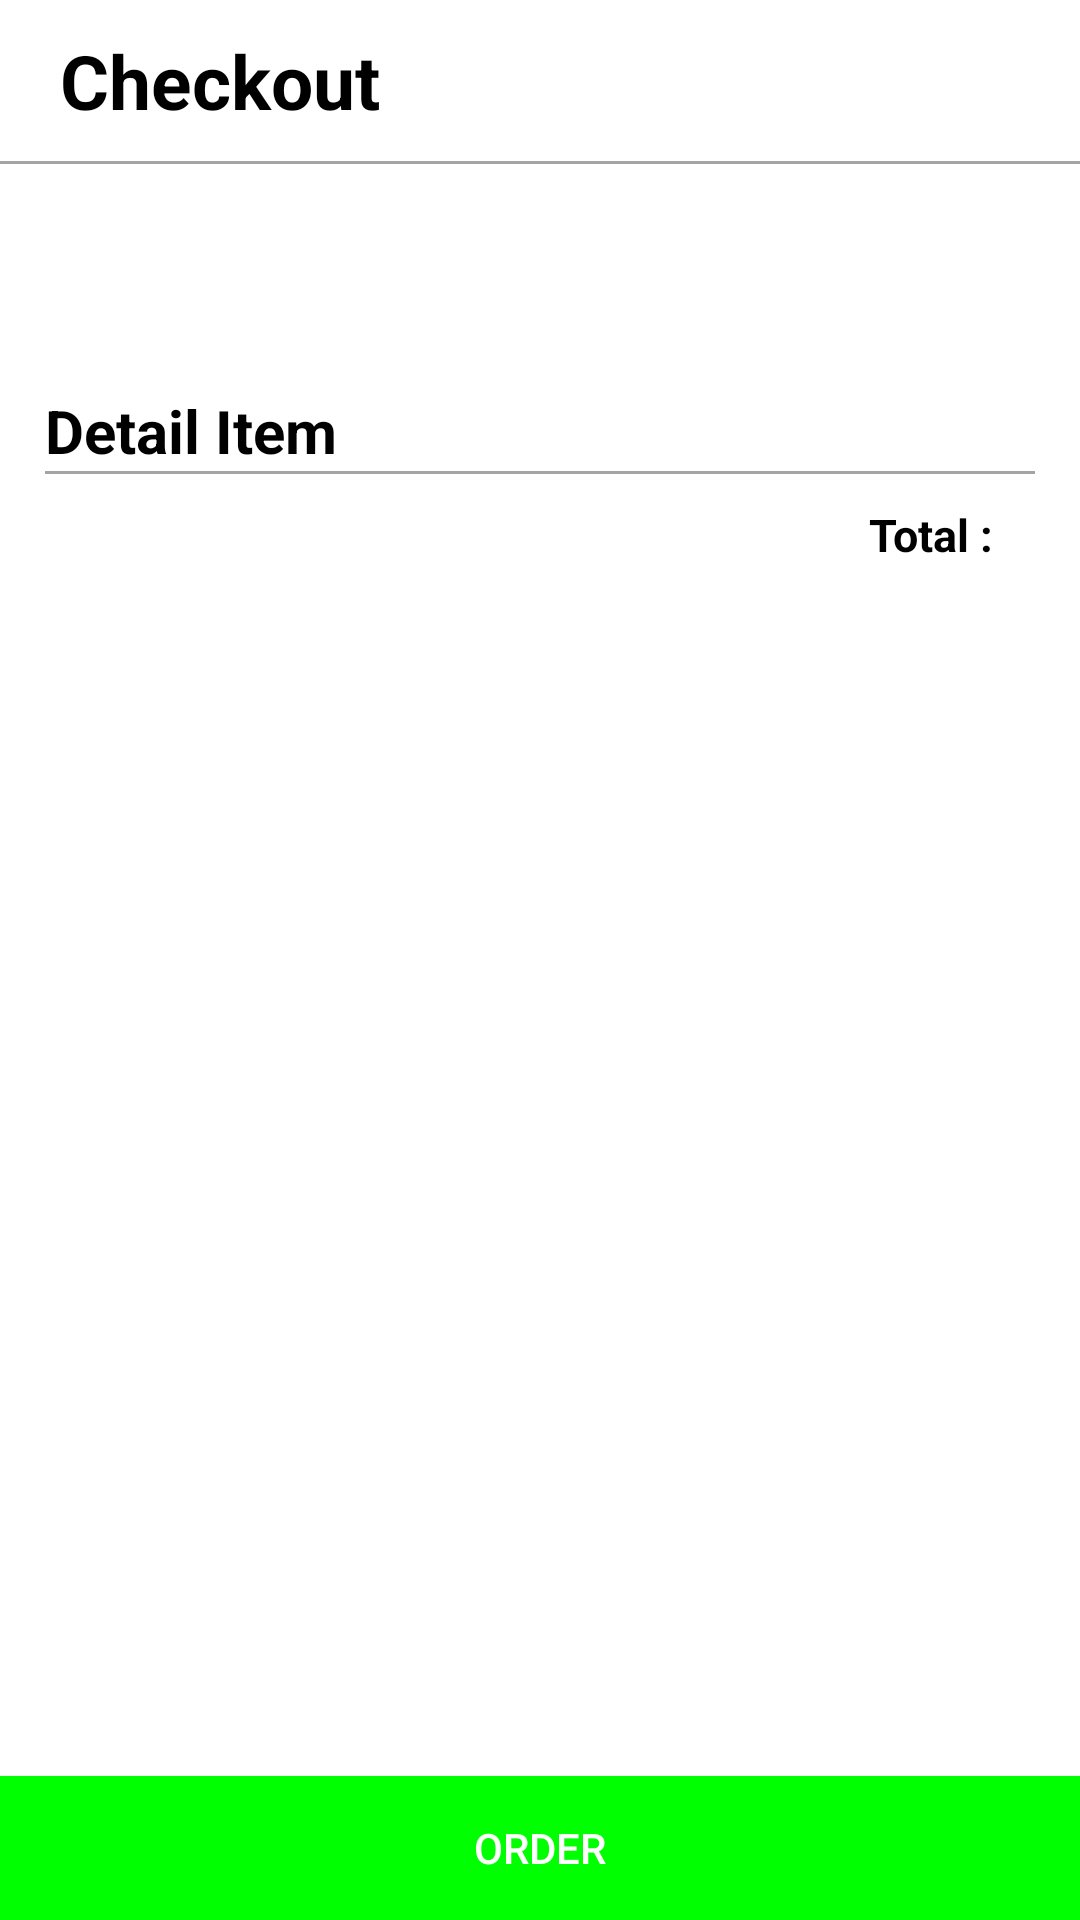

This screen was rendered from an Android layout file. Write that file and the resources it references.
<!-- AndroidManifest.xml: application theme AppTheme -->
<!-- res/layout/order_activity.xml -->
<?xml version="1.0" encoding="utf-8"?>
<layout xmlns:android="http://schemas.android.com/apk/res/android"
    xmlns:tools="http://schemas.android.com/tools"
    xmlns:app="http://schemas.android.com/apk/res-auto">

    <data>
        <variable
            name="viewModel"
            type="com.example.orderapps.model.Transaction"/>

        <variable
            name="total"
            type="String"/>
    </data>

    <android.support.constraint.ConstraintLayout
        android:layout_width="match_parent"
        android:layout_height="match_parent"
        >

        <LinearLayout
            android:id="@+id/llCheckout"
            android:layout_width="match_parent"
            android:layout_height="0dp"
            android:orientation="vertical"
            android:background="@color/colorWhite"
            app:layout_constraintTop_toTopOf="parent"
            app:layout_constraintLeft_toLeftOf="parent"
            app:layout_constraintRight_toRightOf="parent"
            app:layout_constraintBottom_toTopOf="@+id/btnOrder"
            >

            
            <RelativeLayout
                android:layout_width="match_parent"
                android:layout_height="wrap_content"
                android:padding="10dp"
                >

                <ImageView
                    android:id="@+id/close"
                    android:layout_width="wrap_content"
                    android:layout_height="wrap_content"
                    android:layout_marginRight="10dp"
                    android:src="@drawable/ic_close"
                    android:layout_centerVertical="true"
                    />

                <TextView
                    android:id="@+id/txtTitle"
                    android:layout_width="wrap_content"
                    android:layout_height="wrap_content"
                    android:layout_toRightOf="@id/close"
                    android:text="Checkout"
                    android:textColor="@color/colorBlack"
                    android:textStyle="bold"
                    android:textSize="25sp"
                    />

            </RelativeLayout>

            <View
                style="@style/dividerHorizontalBrown"
                />

            <android.support.v4.widget.NestedScrollView
                android:layout_width="match_parent"
                android:layout_height="match_parent">

                <LinearLayout
                    android:layout_width="match_parent"
                    android:layout_height="match_parent"
                    android:padding="15dp"
                    android:orientation="vertical"
                    >

                    
                    <LinearLayout
                        android:layout_width="match_parent"
                        android:layout_height="wrap_content"
                        android:orientation="vertical"
                        >

                        <TextView
                            android:id="@+id/txtDate"
                            android:layout_width="wrap_content"
                            android:layout_height="wrap_content"
                            android:text="@{viewModel.date}"
                            tools:text="15 Mei 2019"
                            android:textSize="15sp"
                            android:layout_marginTop="10dp"
                            />

                    </LinearLayout>


                    
                    <LinearLayout
                        android:layout_width="match_parent"
                        android:layout_height="wrap_content"
                        android:layout_marginTop="30dp"
                        android:orientation="vertical"
                        >

                        <TextView
                            android:layout_width="wrap_content"
                            android:layout_height="wrap_content"
                            android:text="Detail Item"
                            android:textSize="20sp"
                            android:textColor="@color/colorBlack"
                            android:textStyle="bold"
                            />

                        <android.support.v7.widget.RecyclerView
                            android:id="@+id/recycler_view"
                            android:layout_width="match_parent"
                            android:layout_height="match_parent"
                            >
                        </android.support.v7.widget.RecyclerView>

                        <View
                            style="@style/dividerHorizontalBrown"
                            />

                        <RelativeLayout
                            android:layout_width="match_parent"
                            android:layout_height="wrap_content"
                            android:padding="10dp"
                            >

                            <LinearLayout
                                android:layout_width="wrap_content"
                                android:layout_height="wrap_content"
                                android:orientation="horizontal"
                                android:layout_alignParentRight="true"
                                >

                                <TextView
                                    android:layout_width="wrap_content"
                                    android:layout_height="wrap_content"
                                    android:text="Total : "
                                    android:textColor="@color/colorBlack"
                                    android:textStyle="bold"
                                    android:textSize="15sp"
                                    />

                                <TextView
                                    android:layout_width="wrap_content"
                                    android:layout_height="wrap_content"
                                    android:text="@{total}"
                                    tools:text="Rp. 100000"
                                    android:textColor="@color/colorBlack"
                                    android:textSize="15sp"
                                    />

                            </LinearLayout>

                        </RelativeLayout>

                    </LinearLayout>

                </LinearLayout>

            </android.support.v4.widget.NestedScrollView>

        </LinearLayout>

        <Button
            android:id="@+id/btnOrder"
            android:layout_width="match_parent"
            android:layout_height="wrap_content"
            android:background="@color/colorGreen"
            android:text="Order"
            android:textColor="@color/colorWhite"
            app:layout_constraintLeft_toLeftOf="parent"
            app:layout_constraintRight_toRightOf="parent"
            app:layout_constraintBottom_toBottomOf="parent"
            app:layout_constraintTop_toBottomOf="@+id/llCheckout"
            />

    </android.support.constraint.ConstraintLayout>

</layout>
<!-- resources referenced by this layout -->
<resources>
  <color name="colorBlack">#000</color>
  <color name="colorGreen">#0F0</color>
  <color name="colorWhite">#FFF</color>
  <style name="dividerHorizontalBrown" parent="dividerBase">
          <item name="android:layout_width">match_parent</item>
          <item name="android:layout_height">1dp</item> // You can change thickness here.
          <item name="android:background">#A4A4A4</item> //you can give your color here. that will change all divider color in your app.
      </style>
  <style name="AppTheme" parent="Theme.AppCompat.Light.DarkActionBar">
          
          <item name="colorPrimary">@color/colorPrimary</item>
          <item name="colorPrimaryDark">@color/colorPrimaryDark</item>
          <item name="colorAccent">@color/colorAccent</item>
      </style>
  <style name="dividerBase">
      </style>
  <color name="colorPrimary">#008577</color>
  <color name="colorPrimaryDark">#00574B</color>
  <color name="colorAccent">#D81B60</color>
</resources>
